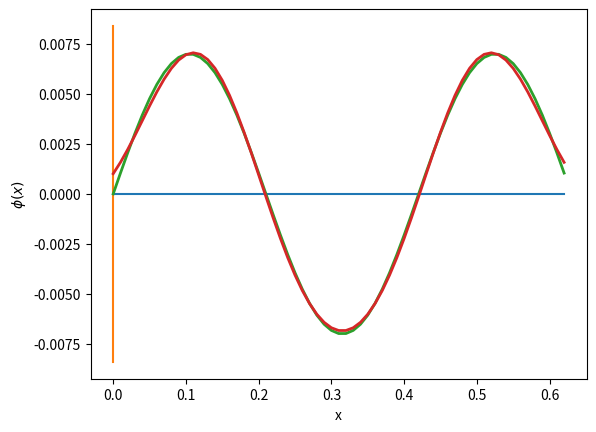
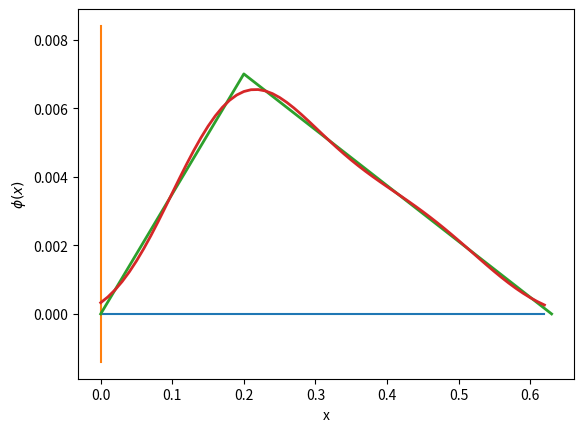

These figures' Python source, in order:
import matplotlib.pyplot as plt
import numpy as np
import math
pi=math.pi

#f(x)=Asin(3pi*x/L)
def fourier_fi(x,n):
    a0=2*A/(3*pi)
    s=a0
    for k in range(1,n):
        r=pi*k/L
        r0=3*pi/L
        if k!=3:
            a1=A*r0*((-1)**k+1)/(r0**2-r**2)
            b1=0
        else:
            a1=0
            b1=A*L/2
        ak=2*a1/L
        bk=2*b1/L
        
        s=s+ak*np.cos(r*x)+bk*np.sin(r*x)
    return s/2

def fourier_string(x,n):
    y=[]
    for i in range(len(x)):
        y.append(fourier_fi(x[i],n))
    return y
A=0.007
L=0.63
L1=round(0.3*L,1)
print('L1=',L1)
n1=7

x1=np.arange(0,L*100)/100
y1=fourier_string(x1,n1)
y1_2=A*np.sin(3*pi*x1/L)

fig1=plt.figure()
ax1 = fig1.add_subplot(1, 1, 1)

yox=[0]*len(x1)
xoy=[0,0,0]
yoy=[-1.2*A,0,1.2*A]
ax1.plot(x1,yox)
ax1.plot(xoy,yoy)
ax1.plot(x1, y1_2, linewidth=2)
ax1.plot(x1, y1, linewidth=2)
ax1.set_xlabel('x', fontsize=10)
ax1.set_ylabel(r'$\phi(x)$', fontsize=10)


#f(x)={h1x/L1, 0<xL1; h1(L–x)/(L–L1), L1<x<L)}
def fourier_fi_2(x,n):
    a0=h1/2
    s=a0
    for k in range(1,n):
        r=pi*k/L
        a1=math.cos(r*L1)*h1*L/(L1*(L-L1)*r**2)
        a2=-(h1*(-1)**k)/((L-L1)*r**2)-h1/(L1*r**2)
        ak=2*(a1+a2)/L
        
        b1=h1*L*math.sin(r*L1)/(L1*(L-L1)*r**2)
        bk=2*b1/L
        
        s=s+ak*np.cos(r*x)+bk*np.sin(r*x)
    return s/2

def fourier_string_2(x,n):
    y=[]
    for i in range(len(x)):
        y.append(fourier_fi_2(x[i],n))
    return y
n2=7
h1=A
y2=fourier_string_2(x1,n2)
x2_2=[0,L1,L]
y2_2=[0,h1,0]

fig2=plt.figure()
ax2 = fig2.add_subplot(1, 1, 1)
yox=[0]*len(x1)
xoy=[0,0,0]
yoy=[-0.2*A,0,1.2*A]
ax2.plot(x1,yox)
ax2.plot(xoy,yoy)
ax2.set_xlabel('x', fontsize=10)
ax2.set_ylabel(r'$\phi(x)$', fontsize=10)
ax2.plot(x2_2, y2_2, linewidth=2)
ax2.plot(x1, y2, linewidth=2)
# plt.axis('equal')
plt.show()